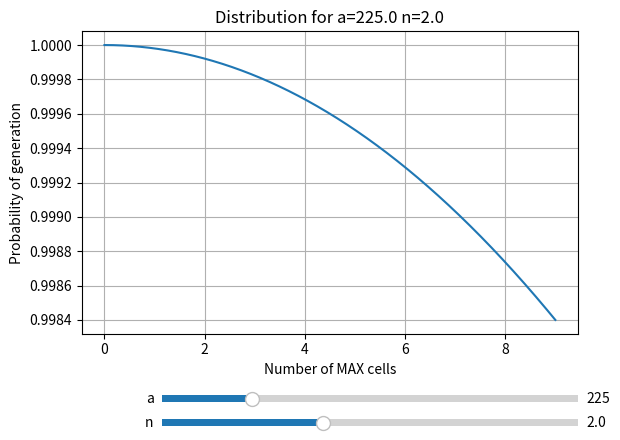

Write the Python code that produced this figure.
import numpy as np
import matplotlib.pyplot as plt
from matplotlib.widgets import Slider

size = 3

fig, ax = plt.subplots()
plt.subplots_adjust(bottom=0.25)

def weightfunc(a, n):
    x = np.linspace(0, size*size, 1000)
    y = 1 - (x/a)**n

    ax.clear()
    ax.plot(x, y)
    ax.set_title(f'Distribution for a={a} n={n}')
    ax.set_xlabel('Number of MAX cells')
    ax.set_ylabel('Probability of generation')
    ax.grid(True)
    plt.draw()


a_slider_ax = plt.axes([0.25, 0.1, 0.65, 0.03])
n_slider_ax = plt.axes([0.25, 0.05, 0.65, 0.03])

a_slider = Slider(a_slider_ax, 'a', 10.0, 1000.0, valinit=225.0)
n_slider = Slider(n_slider_ax, 'n', 0.1, 5.0, valinit=2.0)

a_slider.on_changed(lambda val: weightfunc(val, n_slider.val))
n_slider.on_changed(lambda val: weightfunc(a_slider.val, val))

weightfunc(a_slider.val, n_slider.val)
plt.show()